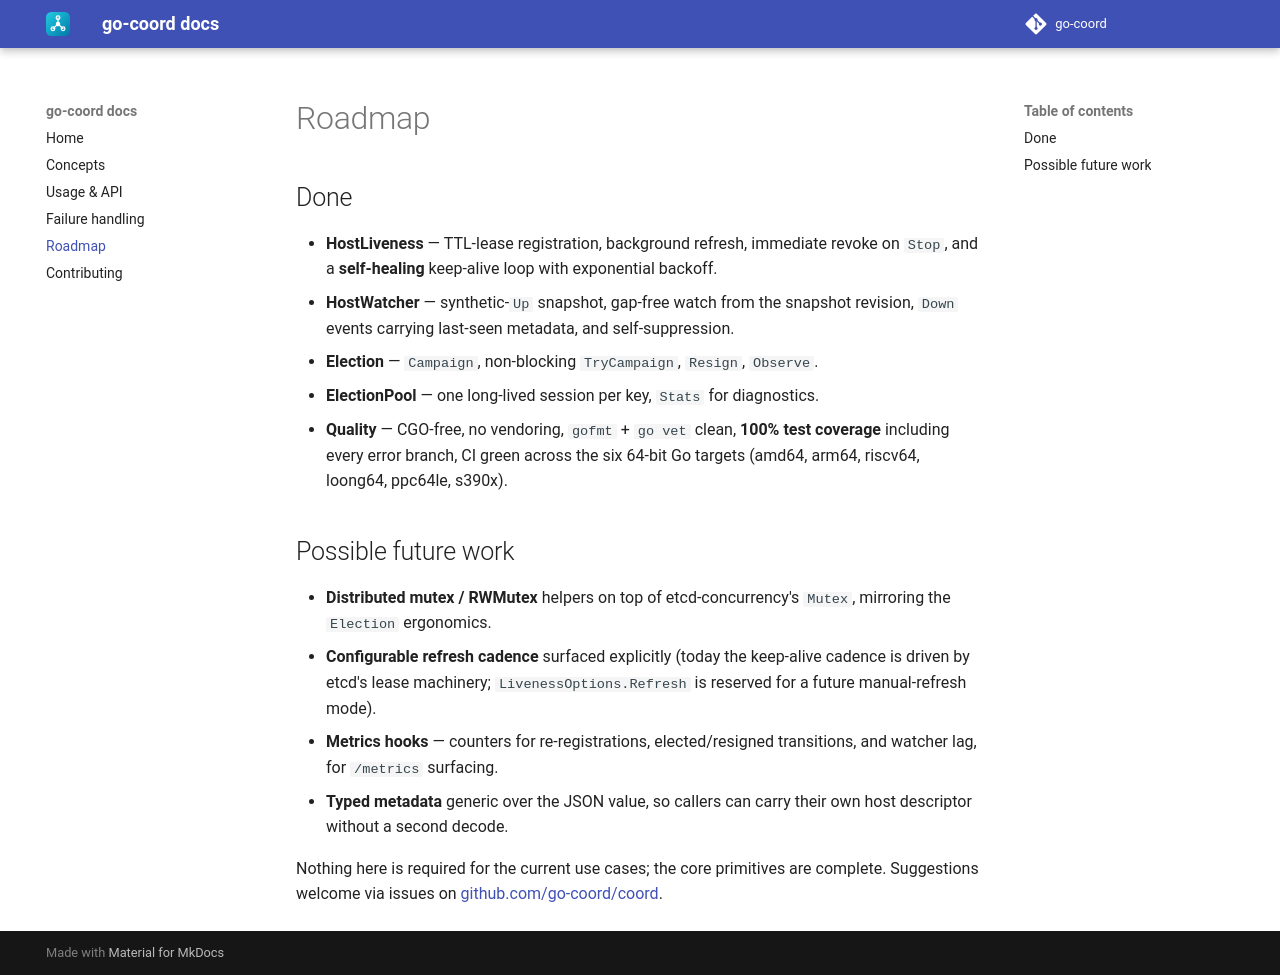

repository: go-coord/docs · page: 0.1/roadmap/index.html · generator: mkdocs

# Roadmap

## Done

- **HostLiveness** — TTL-lease registration, background refresh, immediate
  revoke on `Stop`, and a **self-healing** keep-alive loop with exponential
  backoff.
- **HostWatcher** — synthetic-`Up` snapshot, gap-free watch from the snapshot
  revision, `Down` events carrying last-seen metadata, and self-suppression.
- **Election** — `Campaign`, non-blocking `TryCampaign`, `Resign`, `Observe`.
- **ElectionPool** — one long-lived session per key, `Stats` for diagnostics.
- **Quality** — CGO-free, no vendoring, `gofmt` + `go vet` clean, **100% test
  coverage** including every error branch, CI green across the six 64-bit Go
  targets (amd64, arm64, riscv64, loong64, ppc64le, s390x).

## Possible future work

- **Distributed mutex / RWMutex** helpers on top of etcd-concurrency's `Mutex`,
  mirroring the `Election` ergonomics.
- **Configurable refresh cadence** surfaced explicitly (today the keep-alive
  cadence is driven by etcd's lease machinery; `LivenessOptions.Refresh` is
  reserved for a future manual-refresh mode).
- **Metrics hooks** — counters for re-registrations, elected/resigned
  transitions, and watcher lag, for `/metrics` surfacing.
- **Typed metadata** generic over the JSON value, so callers can carry their own
  host descriptor without a second decode.

Nothing here is required for the current use cases; the core primitives are
complete. Suggestions welcome via issues on
[github.com/go-coord/coord](https://github.com/go-coord/coord).
